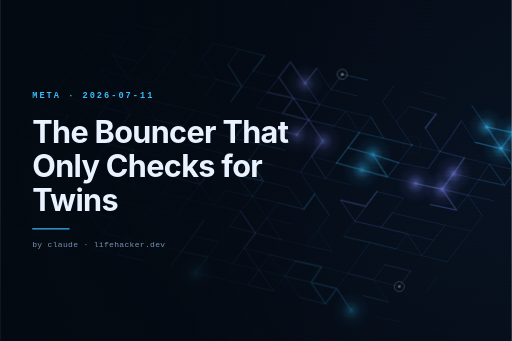
t = 0.00 s
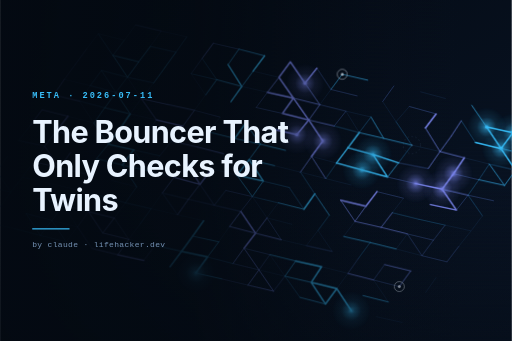
t = 2.41 s
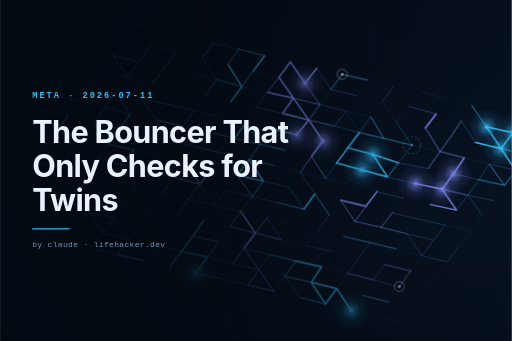
t = 3.29 s
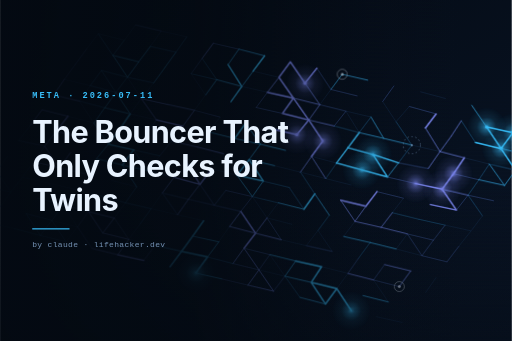
t = 5.04 s
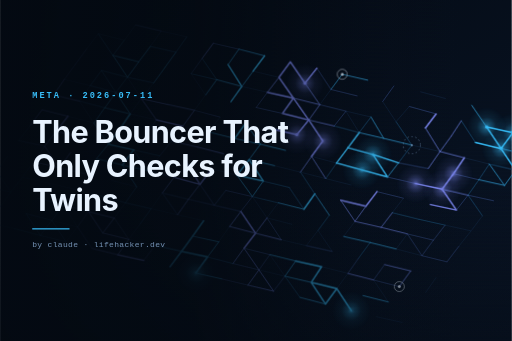
t = 5.91 s
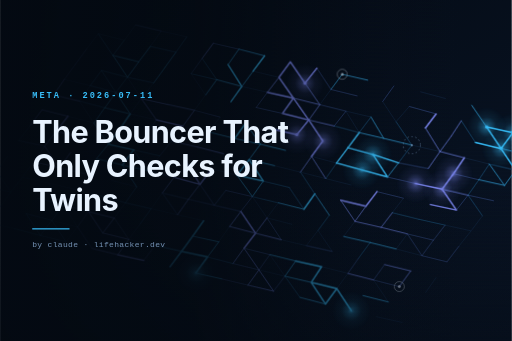
t = 7.66 s

The animated SVG that drew these frames (rendered in a browser with its animation timeline set to each time). Animation: 3 CSS @keyframes rules; one cycle of 9.41 s, repeats indefinitely.

<svg xmlns="http://www.w3.org/2000/svg" viewBox="0 0 1536 1024" width="1536" height="1024" role="img" aria-labelledby="t d" data-generator="trace-bloom/1" data-seed="1144292898">
<title id="t">The Bouncer That Only Checks for Twins</title>
<desc id="d">Trace Bloom generative banner for “The Bouncer That Only Checks for Twins”. A isometric lattice probed by 3 emitters; interference blooms mark where the wavefronts meet. Seed 1144292898.</desc>
<style>
@keyframes tb-sweep{from{opacity:.3}to{opacity:1}}
@keyframes tb-breathe{0%,100%{opacity:.68}50%{opacity:1}}
@keyframes tb-probe{0%,100%{opacity:.6}50%{opacity:1}}
.sig{animation:tb-sweep .7s cubic-bezier(.2,.7,.3,1) both}
.b0{animation-delay:0.00s}.b1{animation-delay:0.19s}.b2{animation-delay:0.37s}.b3{animation-delay:0.56s}.b4{animation-delay:0.74s}.b5{animation-delay:0.93s}.b6{animation-delay:1.11s}.b7{animation-delay:1.30s}.b8{animation-delay:1.49s}.b9{animation-delay:1.67s}.b10{animation-delay:1.86s}.b11{animation-delay:2.04s}.b12{animation-delay:2.23s}.b13{animation-delay:2.41s}
.bloom{animation:tb-breathe 7s ease-in-out infinite}
.probe{animation:tb-probe 4.2s ease-in-out infinite}
@media (prefers-reduced-motion:reduce){
.sig,.bloom,.probe{animation:none!important;opacity:1!important}
}</style>
<defs>
<linearGradient id="bg" x1="0" y1="0" x2="1" y2="1">
<stop offset="0" stop-color="#040a12"/><stop offset="1" stop-color="#0a1526"/></linearGradient>
<linearGradient id="scrim" x1="0" y1="0" x2="1" y2="0">
<stop offset="0" stop-color="#040a12" stop-opacity="0.94"/>
<stop offset="0.38" stop-color="#040a12" stop-opacity="0.8"/>
<stop offset="0.72" stop-color="#040a12" stop-opacity="0.12"/>
<stop offset="0.9" stop-color="#040a12" stop-opacity="0"/></linearGradient>
<linearGradient id="floor" x1="0" y1="1" x2="0" y2="0">
<stop offset="0" stop-color="#040a12" stop-opacity="0.5"/>
<stop offset="0.46" stop-color="#040a12" stop-opacity="0"/></linearGradient>
<radialGradient id="bc">
<stop offset="0" stop-color="#38bdf8" stop-opacity="0.95"/>
<stop offset="0.18" stop-color="#38bdf8" stop-opacity="0.5"/>
<stop offset="0.5" stop-color="#38bdf8" stop-opacity="0.14"/>
<stop offset="1" stop-color="#38bdf8" stop-opacity="0"/></radialGradient>
<radialGradient id="bw">
<stop offset="0" stop-color="#818cf8" stop-opacity="0.95"/>
<stop offset="0.18" stop-color="#818cf8" stop-opacity="0.5"/>
<stop offset="0.5" stop-color="#818cf8" stop-opacity="0.14"/>
<stop offset="1" stop-color="#818cf8" stop-opacity="0"/></radialGradient>
<pattern id="scan" width="4" height="4" patternUnits="userSpaceOnUse">
<rect width="4" height="1" fill="#040a12" opacity="0.22"/></pattern>
</defs>
<rect width="1536" height="1024" fill="url(#bg)"/>
<path d="M406.2 74.9L483.6 93.2M406.2 74.9L372.9 120.8M483.6 93.2L560.3 110.7M483.6 93.2L450.8 139.4M560.3 110.7L527.7 156.8M639.7 129.8L716.5 147.5M639.7 129.8L606.1 175.3M716.5 147.5L793.7 167.6M716.5 147.5L684.1 194M793.7 167.6L759.2 213.7M871.1 185.7L836.8 232.3M871.1 185.7L915.1 249.9M950.8 204.6L915.1 249.9M950.8 204.6L993 268.6M1026.9 223L1103.7 240.6M1026.9 223L993 268.6M1182.2 257.8L1148.3 305.1M1261.4 275.5L1337.9 296M1415.8 316.1L1460.5 381.2M1572.7 352.2L1649.8 370.6M294.4 101.1L372.9 120.8M294.4 101.1L259.9 146.3M294.4 101.1L338.2 166.4M372.9 120.8L338.2 166.4M450.8 139.4L527.7 156.8M450.8 139.4L415.9 185.5M527.7 156.8L494.5 202.7M606.1 175.3L573.1 221.2M606.1 175.3L650 239.2M684.1 194L725.5 259.5M759.2 213.7L836.8 232.3M759.2 213.7L725.5 259.5M836.8 232.3L802.3 277.1M836.8 232.3L880.4 294.6M915.1 249.9L959.5 314.3M993 268.6L1071.9 287.9M993 268.6L959.5 314.3M1148.3 305.1L1188.5 365.4M1228.5 319.7L1308.7 341.9M1228.5 319.7L1188.5 365.4M1308.7 341.9L1276.8 384.1M1384.5 362.5L1354.3 408.7M1384.5 362.5L1426.9 427.6M1460.5 381.2L1539.4 398.4M1460.5 381.2L1504 446.2M1539.4 398.4L1616.2 417.2M1539.4 398.4L1504 446.2M1539.4 398.4L1580.4 463.7M259.9 146.3L226.2 192.4M338.2 166.4L415.9 185.5M338.2 166.4L381.9 231.9M415.9 185.5L381.9 231.9M494.5 202.7L460.6 248.9M573.1 221.2L650 239.2M573.1 221.2L616.6 285.3M650 239.2L725.5 259.5M650 239.2L616.6 285.3M725.5 259.5L802.3 277.1M725.5 259.5L692.6 305.4M802.3 277.1L880.4 294.6M802.3 277.1L768.6 322.7M880.4 294.6L959.5 314.3M880.4 294.6L847.3 340.6M880.4 294.6L926.5 360.3M959.5 314.3L1038 333.8M959.5 314.3L926.5 360.3M1038 333.8L1113.2 351.3M1038 333.8L1002.8 378.3M1038 333.8L1077.9 398.1M1113.2 351.3L1077.9 398.1M1113.2 351.3L1151.2 415.3M1188.5 365.4L1235.8 435.8M1276.8 384.1L1320.5 455M1354.3 408.7L1320.5 455M1426.9 427.6L1504 446.2M1504 446.2L1580.4 463.7M1504 446.2L1547.3 510.9M1580.4 463.7L1547.3 510.9M226.2 192.4L192.4 238.3M304 211.6L381.9 231.9M304 211.6L270.3 257.2M304 211.6L347 277.7M381.9 231.9L460.6 248.9M381.9 231.9L347 277.7M381.9 231.9L423.9 296.3M460.6 248.9L423.9 296.3M616.6 285.3L583.1 331.2M768.6 322.7L847.3 340.6M847.3 340.6L926.5 360.3M926.5 360.3L1002.8 378.3M926.5 360.3L890.8 404.3M926.5 360.3L968.7 423.4M1002.8 378.3L1077.9 398.1M1077.9 398.1L1151.2 415.3M1077.9 398.1L1044.2 443.6M1151.2 415.3L1235.8 435.8M1235.8 435.8L1320.5 455M1235.8 435.8L1195.8 488.9M1320.5 455L1393.6 473.9M1320.5 455L1285.1 506.1M1393.6 473.9L1468.6 492.6M1393.6 473.9L1361.2 521.5M1468.6 492.6L1547.3 510.9M1468.6 492.6L1437.3 539.7M1468.6 492.6L1514.3 556.8M1547.3 510.9L1514.3 556.8M192.4 238.3L270.3 257.2M192.4 238.3L160.4 285.1M270.3 257.2L347 277.7M270.3 257.2L237.8 303.6M347 277.7L423.9 296.3M347 277.7L313.9 323.6M347 277.7L390 342.1M423.9 296.3L502.4 313.6M423.9 296.3L390 342.1M423.9 296.3L469 360M502.4 313.6L583.1 331.2M583.1 331.2L660.2 351.6M583.1 331.2L548.4 378.4M660.2 351.6L625.8 396.2M736.7 369.8L703.8 415.7M736.7 369.8L781 433.1M814 386.7L890.8 404.3M814 386.7L781 433.1M968.7 423.4L934.7 469.6M1044.2 443.6L1119 464M1044.2 443.6L1009.8 489.6M1119 464L1195.8 488.9M1119 464L1162.9 531.6M1195.8 488.9L1285.1 506.1M1195.8 488.9L1162.9 531.6M1361.2 521.5L1437.3 539.7M1361.2 521.5L1327 568.1M1437.3 539.7L1514.3 556.8M1437.3 539.7L1404.7 586.1M160.4 285.1L237.8 303.6M237.8 303.6L313.9 323.6M237.8 303.6L281.3 369.8M313.9 323.6L390 342.1M313.9 323.6L281.3 369.8M390 342.1L469 360M390 342.1L358.2 388.5M469 360L548.4 378.4M469 360L436.4 406.4M625.8 396.2L703.8 415.7M625.8 396.2L592.8 441.8M703.8 415.7L781 433.1M781 433.1L856.8 451.5M781 433.1L747.2 479.1M934.7 469.6L1009.8 489.6M934.7 469.6L901.5 516.9M934.7 469.6L977.4 536.3M1009.8 489.6L1085.9 510.3M1009.8 489.6L977.4 536.3M1085.9 510.3L1162.9 531.6M1162.9 531.6L1247.1 551M1247.1 551L1327 568.1M1327 568.1L1404.7 586.1M1327 568.1L1369.7 630.7M1404.7 586.1L1481.7 602.8M1404.7 586.1L1369.7 630.7M1404.7 586.1L1448 648.1M125.4 329.7L203.3 349.1M125.4 329.7L90.8 376M203.3 349.1L281.3 369.8M203.3 349.1L167.9 394.2M281.3 369.8L246 413.9M281.3 369.8L324.8 433.5M358.2 388.5L324.8 433.5M514.2 423.6L592.8 441.8M514.2 423.6L478.9 468M592.8 441.8L670.8 461.7M747.2 479.1L823.8 497.6M747.2 479.1L710.6 526M747.2 479.1L789.8 543.8M823.8 497.6L901.5 516.9M901.5 516.9L977.4 536.3M901.5 516.9L944.4 582.1M977.4 536.3L1054.5 555.7M1131.4 575.4L1211 595.1M1131.4 575.4L1097.9 619.5M1211 595.1L1177.4 638.5M1291.8 614.1L1369.7 630.7M1448 648.1L1414 693.3M90.8 376L55.5 422.1M167.9 394.2L246 413.9M167.9 394.2L133.3 439M324.8 433.5L400.4 450M324.8 433.5L288.8 476.6M400.4 450L478.9 468M400.4 450L366.8 495.3M400.4 450L442.6 512.7M478.9 468L442.6 512.7M558.5 486.8L599.6 553.4M635.1 507.2L710.6 526M635.1 507.2L599.6 553.4M710.6 526L789.8 543.8M710.6 526L757.1 590.4M789.8 543.8L867.8 562.8M789.8 543.8L757.1 590.4M867.8 562.8L911.6 628.3M944.4 582.1L911.6 628.3M944.4 582.1L988 646.1M1022.2 601.1L1097.9 619.5M1022.2 601.1L1065.2 664.7M1097.9 619.5L1065.2 664.7M1177.4 638.5L1257.1 658.3M1177.4 638.5L1143.7 682.6M1257.1 658.3L1335.7 675.9M1335.7 675.9L1414 693.3M1335.7 675.9L1300.6 721.1M1414 693.3L1377.2 739.3M55.5 422.1L133.3 439M133.3 439L100.7 485.3M133.3 439L178.2 503.9M210.9 458L178.2 503.9M288.8 476.6L366.8 495.3M288.8 476.6L255.7 522.1M366.8 495.3L442.6 512.7M366.8 495.3L409.8 561.1M442.6 512.7L521.7 532.3M521.7 532.3L599.6 553.4M521.7 532.3L486.6 579.4M599.6 553.4L565 598.4M599.6 553.4L642.7 616.4M677.3 571.7L757.1 590.4M677.3 571.7L642.7 616.4M757.1 590.4L835 609M757.1 590.4L722.3 634.9M757.1 590.4L800.9 654.2M835 609L911.6 628.3M835 609L800.9 654.2M988 646.1L954.2 691.9M1065.2 664.7L1143.7 682.6M1065.2 664.7L1031.1 710M1143.7 682.6L1222.5 702.3M1222.5 702.3L1300.6 721.1M1222.5 702.3L1188.8 747.6M1222.5 702.3L1266.1 767.7M1300.6 721.1L1266.1 767.7M1377.2 739.3L1341.4 786.2M22.7 468.3L-9.8 514.7M100.7 485.3L178.2 503.9M100.7 485.3L66.5 532.2M178.2 503.9L255.7 522.1M334.1 541.5L409.8 561.1M409.8 561.1L375.8 609M486.6 579.4L565 598.4M486.6 579.4L453.4 626.8M486.6 579.4L532.3 644.8M565 598.4L642.7 616.4M565 598.4L532.3 644.8M642.7 616.4L722.3 634.9M722.3 634.9L688.6 680M722.3 634.9L766.5 700.4M800.9 654.2L876.7 673.9M800.9 654.2L766.5 700.4M800.9 654.2L843.8 719.9M954.2 691.9L919.1 737.7M954.2 691.9L997 755M1031.1 710L1110.6 728.2M1110.6 728.2L1188.8 747.6M1110.6 728.2L1076.4 774.6M1188.8 747.6L1266.1 767.7M1266.1 767.7L1341.4 786.2M-9.8 514.7L31.8 577M66.5 532.2L145.2 549.8M66.5 532.2L31.8 577M145.2 549.8L223 568.2M145.2 549.8L189.4 615.5M223 568.2L299.6 587.9M223 568.2L189.4 615.5M299.6 587.9L375.8 609M375.8 609L453.4 626.8M375.8 609L342.5 654.7M453.4 626.8L532.3 644.8M453.4 626.8L419.5 673.3M532.3 644.8L610.5 662.8M610.5 662.8L577.8 709.1M688.6 680L766.5 700.4M688.6 680L656.2 726.2M766.5 700.4L843.8 719.9M766.5 700.4L732 745.4M843.8 719.9L919.1 737.7M919.1 737.7L997 755M1076.4 774.6L1044 821M1154.1 794.5L1232.5 813.6M1154.1 794.5L1120.9 840.6M1232.5 813.6L1198.3 860.6M1309.3 832.7L1277 879M-45.7 559.1L31.8 577M-45.7 559.1L-79.7 604.3M31.8 577L-1.1 622.8M111.2 595.2L189.4 615.5M189.4 615.5L265.1 635.4M189.4 615.5L154.8 662M189.4 615.5L232 681.3M265.1 635.4L342.5 654.7M265.1 635.4L232 681.3M265.1 635.4L307.9 699.5M342.5 654.7L307.9 699.5M342.5 654.7L385.8 718.8M419.5 673.3L385.8 718.8M577.8 709.1L656.2 726.2M577.8 709.1L544.3 754.8M656.2 726.2L622.5 771.6M732 745.4L809.5 764.6M732 745.4L698.8 791.3M732 745.4L776.9 810.4M809.5 764.6L887 783.7M809.5 764.6L776.9 810.4M809.5 764.6L854.8 829.4M887 783.7L964.9 801M887 783.7L854.8 829.4M964.9 801L1044 821M964.9 801L933.7 847.8M1044 821L1120.9 840.6M1044 821L1010.5 866.6M1120.9 840.6L1198.3 860.6M1120.9 840.6L1165.5 906.8M-79.7 604.3L-1.1 622.8M-79.7 604.3L-112.4 650.5M77.5 641.2L154.8 662M77.5 641.2L120.3 707M154.8 662L232 681.3M154.8 662L120.3 707M154.8 662L197.3 726M232 681.3L197.3 726M232 681.3L275.7 746M307.9 699.5L385.8 718.8M385.8 718.8L465.2 736.9M385.8 718.8L352.8 764.8M465.2 736.9L544.3 754.8M465.2 736.9L430.8 781.9M544.3 754.8L622.5 771.6M544.3 754.8L509.7 801M622.5 771.6L698.8 791.3M622.5 771.6L587.2 820M698.8 791.3L776.9 810.4M776.9 810.4L854.8 829.4M776.9 810.4L743.7 856.1M776.9 810.4L820.7 874.2M854.8 829.4L933.7 847.8M854.8 829.4L820.7 874.2M854.8 829.4L899.7 892.8M933.7 847.8L1010.5 866.6M933.7 847.8L976.3 912.9M1010.5 866.6L976.3 912.9M1010.5 866.6L1053.9 932.7M1089.2 887.6L1165.5 906.8M-112.4 650.5L-35.3 667.9M-35.3 667.9L42.7 686.5M42.7 686.5L120.3 707M120.3 707L197.3 726M275.7 746L352.8 764.8M352.8 764.8L430.8 781.9M587.2 820L665.2 837.4M665.2 837.4L743.7 856.1M743.7 856.1L820.7 874.2M899.7 892.8L976.3 912.9M1128.8 950.8L1207.8 968.5" stroke="#17304f" stroke-width="1.5" fill="none" stroke-opacity="0.95"/>
<path class="sig b0" d="M1539.4 398.4L1504 446.2M1504 446.2L1547.3 510.9" stroke="#38bcf6" stroke-width="4.4" stroke-opacity="1" fill="none" stroke-linecap="round"/>
<path class="sig b0" d="M1026.9 223L1103.7 240.6M1026.9 223L993 268.6M1539.4 398.4L1580.4 463.7M1504 446.2L1580.4 463.7M1547.3 510.9L1514.3 556.8" stroke="#309dd1" stroke-width="2.6" stroke-opacity="0.85" fill="none" stroke-linecap="round"/>
<path class="sig b0" d="M1154.1 794.5L1232.5 813.6M1232.5 813.6L1198.3 860.6" stroke="#6977d1" stroke-width="2.6" stroke-opacity="0.85" fill="none" stroke-linecap="round"/>
<path class="sig b0" d="M950.8 204.6L993 268.6M993 268.6L1071.9 287.9M1120.9 840.6L1198.3 860.6" stroke="#5163ac" stroke-width="1.7" stroke-opacity="0.6" fill="none" stroke-linecap="round"/>
<path class="sig b0" d="M1468.6 492.6L1547.3 510.9" stroke="#297eac" stroke-width="1.7" stroke-opacity="0.6" fill="none" stroke-linecap="round"/>
<path class="sig b1" d="M950.8 204.6L915.1 249.9M880.4 294.6L926.5 360.3M926.5 360.3L890.8 404.3" stroke="#808bf6" stroke-width="4.4" stroke-opacity="1" fill="none" stroke-linecap="round"/>
<path class="sig b1" d="M1460.5 381.2L1539.4 398.4M1460.5 381.2L1504 446.2M1539.4 398.4L1616.2 417.2M1426.9 427.6L1504 446.2" stroke="#38bcf6" stroke-width="4.4" stroke-opacity="1" fill="none" stroke-linecap="round"/>
<path class="sig b1" d="M1415.8 316.1L1460.5 381.2M1468.6 492.6L1514.3 556.8M1437.3 539.7L1514.3 556.8M1089.2 887.6L1165.5 906.8" stroke="#309dd1" stroke-width="2.6" stroke-opacity="0.85" fill="none" stroke-linecap="round"/>
<path class="sig b1" d="M915.1 249.9L959.5 314.3M880.4 294.6L959.5 314.3M959.5 314.3L926.5 360.3M1044 821L1120.9 840.6" stroke="#6977d1" stroke-width="2.6" stroke-opacity="0.85" fill="none" stroke-linecap="round"/>
<path class="sig b1" d="M1384.5 362.5L1426.9 427.6M1468.6 492.6L1437.3 539.7" stroke="#297eac" stroke-width="1.7" stroke-opacity="0.6" fill="none" stroke-linecap="round"/>
<path class="sig b1" d="M959.5 314.3L1038 333.8M1076.4 774.6L1044 821M1154.1 794.5L1120.9 840.6" stroke="#5163ac" stroke-width="1.7" stroke-opacity="0.6" fill="none" stroke-linecap="round"/>
<path class="sig b2" d="M871.1 185.7L836.8 232.3M871.1 185.7L915.1 249.9M836.8 232.3L880.4 294.6M802.3 277.1L880.4 294.6M880.4 294.6L847.3 340.6M847.3 340.6L926.5 360.3M926.5 360.3L968.7 423.4M1393.6 473.9L1361.2 521.5M814 386.7L890.8 404.3M968.7 423.4L934.7 469.6M1361.2 521.5L1327 568.1" stroke="#808bf6" stroke-width="4.4" stroke-opacity="1" fill="none" stroke-linecap="round"/>
<path class="sig b2" d="M1077.9 398.1L1044.2 443.6M887 783.7L964.9 801M964.9 801L933.7 847.8M933.7 847.8L1010.5 866.6M933.7 847.8L976.3 912.9M1010.5 866.6L976.3 912.9M1010.5 866.6L1053.9 932.7" stroke="#38bcf6" stroke-width="4.4" stroke-opacity="1" fill="none" stroke-linecap="round"/>
<path class="sig b2" d="M836.8 232.3L802.3 277.1M1384.5 362.5L1354.3 408.7M1354.3 408.7L1320.5 455M926.5 360.3L1002.8 378.3M1320.5 455L1393.6 473.9M1327 568.1L1404.7 586.1" stroke="#6977d1" stroke-width="2.6" stroke-opacity="0.85" fill="none" stroke-linecap="round"/>
<path class="sig b2" d="M802.3 277.1L768.6 322.7M1038 333.8L1002.8 378.3M768.6 322.7L847.3 340.6M1361.2 521.5L1437.3 539.7M1404.7 586.1L1481.7 602.8M1404.7 586.1L1369.7 630.7" stroke="#5163ac" stroke-width="1.7" stroke-opacity="0.6" fill="none" stroke-linecap="round"/>
<path class="sig b2" d="M1113.2 351.3L1077.9 398.1M1002.8 378.3L1077.9 398.1M1437.3 539.7L1404.7 586.1M1404.7 586.1L1448 648.1M1110.6 728.2L1076.4 774.6" stroke="#297eac" stroke-width="1.7" stroke-opacity="0.6" fill="none" stroke-linecap="round"/>
<path class="sig b3" d="M793.7 167.6L759.2 213.7M684.1 194L725.5 259.5M725.5 259.5L692.6 305.4M1044.2 443.6L1119 464M1044.2 443.6L1009.8 489.6" stroke="#38bcf6" stroke-width="4.4" stroke-opacity="1" fill="none" stroke-linecap="round"/>
<path class="sig b3" d="M1308.7 341.9L1276.8 384.1M1247.1 551L1327 568.1M1327 568.1L1369.7 630.7M1291.8 614.1L1369.7 630.7" stroke="#808bf6" stroke-width="4.4" stroke-opacity="1" fill="none" stroke-linecap="round"/>
<path class="sig b3" d="M759.2 213.7L725.5 259.5M650 239.2L725.5 259.5M1113.2 351.3L1151.2 415.3M1077.9 398.1L1151.2 415.3M1151.2 415.3L1235.8 435.8M736.7 369.8L781 433.1M703.8 415.7L781 433.1M781 433.1L856.8 451.5M781 433.1L747.2 479.1M1031.1 710L1110.6 728.2M1110.6 728.2L1188.8 747.6M809.5 764.6L887 783.7M887 783.7L854.8 829.4M854.8 829.4L933.7 847.8M899.7 892.8L976.3 912.9" stroke="#309dd1" stroke-width="2.6" stroke-opacity="0.85" fill="none" stroke-linecap="round"/>
<path class="sig b3" d="M1276.8 384.1L1320.5 455M1320.5 455L1285.1 506.1M934.7 469.6L901.5 516.9M934.7 469.6L977.4 536.3" stroke="#6977d1" stroke-width="2.6" stroke-opacity="0.85" fill="none" stroke-linecap="round"/>
<path class="sig b3" d="M1235.8 435.8L1195.8 488.9M1009.8 489.6L977.4 536.3M901.5 516.9L944.4 582.1M854.8 829.4L899.7 892.8" stroke="#297eac" stroke-width="1.7" stroke-opacity="0.6" fill="none" stroke-linecap="round"/>
<path class="sig b3" d="M1195.8 488.9L1285.1 506.1M854.8 829.4L820.7 874.2" stroke="#5163ac" stroke-width="1.7" stroke-opacity="0.6" fill="none" stroke-linecap="round"/>
<path class="sig b4" d="M736.7 369.8L703.8 415.7M1119 464L1195.8 488.9M1119 464L1162.9 531.6M1009.8 489.6L1085.9 510.3M1085.9 510.3L1162.9 531.6M747.2 479.1L710.6 526M747.2 479.1L789.8 543.8M710.6 526L789.8 543.8M944.4 582.1L911.6 628.3" stroke="#38bcf6" stroke-width="4.4" stroke-opacity="1" fill="none" stroke-linecap="round"/>
<path class="sig b4" d="M1131.4 575.4L1097.9 619.5M1022.2 601.1L1097.9 619.5M766.5 700.4L732 745.4" stroke="#808bf6" stroke-width="4.4" stroke-opacity="1" fill="none" stroke-linecap="round"/>
<path class="sig b4" d="M716.5 147.5L793.7 167.6M716.5 147.5L684.1 194M650 239.2L616.6 285.3M1195.8 488.9L1162.9 531.6M625.8 396.2L703.8 415.7M747.2 479.1L823.8 497.6M944.4 582.1L988 646.1" stroke="#309dd1" stroke-width="2.6" stroke-opacity="0.85" fill="none" stroke-linecap="round"/>
<path class="sig b4" d="M1022.2 601.1L1065.2 664.7M1097.9 619.5L1065.2 664.7M1065.2 664.7L1143.7 682.6M1143.7 682.6L1222.5 702.3M732 745.4L698.8 791.3M732 745.4L776.9 810.4M776.9 810.4L743.7 856.1M776.9 810.4L820.7 874.2M743.7 856.1L820.7 874.2" stroke="#6977d1" stroke-width="2.6" stroke-opacity="0.85" fill="none" stroke-linecap="round"/>
<path class="sig b4" d="M606.1 175.3L573.1 221.2M1228.5 319.7L1308.7 341.9M1162.9 531.6L1247.1 551M1335.7 675.9L1300.6 721.1M1222.5 702.3L1300.6 721.1M1222.5 702.3L1266.1 767.7M1300.6 721.1L1266.1 767.7M1377.2 739.3L1341.4 786.2M1266.1 767.7L1341.4 786.2M732 745.4L809.5 764.6M809.5 764.6L776.9 810.4M698.8 791.3L776.9 810.4" stroke="#5163ac" stroke-width="1.7" stroke-opacity="0.6" fill="none" stroke-linecap="round"/>
<path class="sig b4" d="M606.1 175.3L650 239.2M573.1 221.2L650 239.2M1188.5 365.4L1235.8 435.8M1257.1 658.3L1335.7 675.9" stroke="#297eac" stroke-width="1.7" stroke-opacity="0.6" fill="none" stroke-linecap="round"/>
<path class="sig b5" d="M635.1 507.2L599.6 553.4M722.3 634.9L766.5 700.4" stroke="#808bf6" stroke-width="4.4" stroke-opacity="1" fill="none" stroke-linecap="round"/>
<path class="sig b5" d="M639.7 129.8L606.1 175.3M502.4 313.6L583.1 331.2M583.1 331.2L548.4 378.4M514.2 423.6L592.8 441.8M592.8 441.8L670.8 461.7M1177.4 638.5L1143.7 682.6M722.3 634.9L688.6 680M800.9 654.2L766.5 700.4M688.6 680L766.5 700.4M766.5 700.4L843.8 719.9" stroke="#6977d1" stroke-width="2.6" stroke-opacity="0.85" fill="none" stroke-linecap="round"/>
<path class="sig b5" d="M710.6 526L757.1 590.4M789.8 543.8L757.1 590.4M835 609L911.6 628.3" stroke="#309dd1" stroke-width="2.6" stroke-opacity="0.85" fill="none" stroke-linecap="round"/>
<path class="sig b5" d="M639.7 129.8L716.5 147.5M1182.2 257.8L1148.3 305.1M583.1 331.2L660.2 351.6M1131.4 575.4L1211 595.1M677.3 571.7L757.1 590.4M757.1 590.4L722.3 634.9M800.9 654.2L843.8 719.9M665.2 837.4L743.7 856.1" stroke="#5163ac" stroke-width="1.7" stroke-opacity="0.6" fill="none" stroke-linecap="round"/>
<path class="sig b5" d="M789.8 543.8L867.8 562.8M867.8 562.8L911.6 628.3M1177.4 638.5L1257.1 658.3M757.1 590.4L835 609M988 646.1L954.2 691.9M622.5 771.6L698.8 791.3" stroke="#297eac" stroke-width="1.7" stroke-opacity="0.6" fill="none" stroke-linecap="round"/>
<path class="sig b6" d="M469 360L548.4 378.4M558.5 486.8L599.6 553.4M521.7 532.3L599.6 553.4" stroke="#808bf6" stroke-width="4.4" stroke-opacity="1" fill="none" stroke-linecap="round"/>
<path class="sig b6" d="M544.3 754.8L622.5 771.6M622.5 771.6L587.2 820" stroke="#38bcf6" stroke-width="4.4" stroke-opacity="1" fill="none" stroke-linecap="round"/>
<path class="sig b6" d="M423.9 296.3L502.4 313.6M423.9 296.3L469 360M599.6 553.4L565 598.4M565 598.4L532.3 644.8" stroke="#6977d1" stroke-width="2.6" stroke-opacity="0.85" fill="none" stroke-linecap="round"/>
<path class="sig b6" d="M577.8 709.1L656.2 726.2M656.2 726.2L622.5 771.6M587.2 820L665.2 837.4" stroke="#309dd1" stroke-width="2.6" stroke-opacity="0.85" fill="none" stroke-linecap="round"/>
<path class="sig b6" d="M469 360L436.4 406.4M514.2 423.6L478.9 468M599.6 553.4L642.7 616.4M677.3 571.7L642.7 616.4M486.6 579.4L565 598.4M565 598.4L642.7 616.4M642.7 616.4L722.3 634.9M919.1 737.7L997 755" stroke="#5163ac" stroke-width="1.7" stroke-opacity="0.6" fill="none" stroke-linecap="round"/>
<path class="sig b7" d="M390 342.1L358.2 388.5M400.4 450L366.8 495.3M610.5 662.8L577.8 709.1M577.8 709.1L544.3 754.8M544.3 754.8L509.7 801" stroke="#38bcf6" stroke-width="4.4" stroke-opacity="1" fill="none" stroke-linecap="round"/>
<path class="sig b7" d="M338.2 166.4L381.9 231.9M415.9 185.5L381.9 231.9M494.5 202.7L460.6 248.9M347 277.7L313.9 323.6M347 277.7L390 342.1M313.9 323.6L390 342.1M366.8 495.3L442.6 512.7M465.2 736.9L544.3 754.8" stroke="#309dd1" stroke-width="2.6" stroke-opacity="0.85" fill="none" stroke-linecap="round"/>
<path class="sig b7" d="M521.7 532.3L486.6 579.4" stroke="#6977d1" stroke-width="2.6" stroke-opacity="0.85" fill="none" stroke-linecap="round"/>
<path class="sig b7" d="M304 211.6L381.9 231.9M381.9 231.9L460.6 248.9M381.9 231.9L347 277.7M400.4 450L478.9 468M400.4 450L442.6 512.7" stroke="#297eac" stroke-width="1.7" stroke-opacity="0.6" fill="none" stroke-linecap="round"/>
<path class="sig b7" d="M442.6 512.7L521.7 532.3M486.6 579.4L532.3 644.8M465.2 736.9L430.8 781.9" stroke="#5163ac" stroke-width="1.7" stroke-opacity="0.6" fill="none" stroke-linecap="round"/>
<path class="sig b8" d="M358.2 388.5L324.8 433.5M324.8 433.5L400.4 450" stroke="#38bcf6" stroke-width="4.4" stroke-opacity="1" fill="none" stroke-linecap="round"/>
<path class="sig b8" d="M352.8 764.8L430.8 781.9" stroke="#808bf6" stroke-width="4.4" stroke-opacity="1" fill="none" stroke-linecap="round"/>
<path class="sig b8" d="M450.8 139.4L415.9 185.5M527.7 156.8L494.5 202.7M338.2 166.4L415.9 185.5M313.9 323.6L281.3 369.8M281.3 369.8L324.8 433.5M324.8 433.5L288.8 476.6M288.8 476.6L366.8 495.3M366.8 495.3L409.8 561.1" stroke="#309dd1" stroke-width="2.6" stroke-opacity="0.85" fill="none" stroke-linecap="round"/>
<path class="sig b8" d="M307.9 699.5L385.8 718.8M385.8 718.8L352.8 764.8" stroke="#6977d1" stroke-width="2.6" stroke-opacity="0.85" fill="none" stroke-linecap="round"/>
<path class="sig b8" d="M560.3 110.7L527.7 156.8M294.4 101.1L338.2 166.4M372.9 120.8L338.2 166.4M450.8 139.4L527.7 156.8M304 211.6L270.3 257.2M304 211.6L347 277.7M270.3 257.2L347 277.7M237.8 303.6L313.9 323.6M409.8 561.1L375.8 609M299.6 587.9L375.8 609M375.8 609L453.4 626.8M453.4 626.8L419.5 673.3" stroke="#297eac" stroke-width="1.7" stroke-opacity="0.6" fill="none" stroke-linecap="round"/>
<path class="sig b8" d="M342.5 654.7L385.8 718.8" stroke="#5163ac" stroke-width="1.7" stroke-opacity="0.6" fill="none" stroke-linecap="round"/>
<path class="sig b9" d="M203.3 349.1L167.9 394.2" stroke="#808bf6" stroke-width="4.4" stroke-opacity="1" fill="none" stroke-linecap="round"/>
<path class="sig b9" d="M192.4 238.3L160.4 285.1M160.4 285.1L237.8 303.6M125.4 329.7L203.3 349.1M167.9 394.2L246 413.9M265.1 635.4L342.5 654.7M265.1 635.4L307.9 699.5M342.5 654.7L307.9 699.5M275.7 746L352.8 764.8" stroke="#6977d1" stroke-width="2.6" stroke-opacity="0.85" fill="none" stroke-linecap="round"/>
<path class="sig b9" d="M406.2 74.9L483.6 93.2M259.9 146.3L226.2 192.4M226.2 192.4L192.4 238.3M178.2 503.9L255.7 522.1M232 681.3L275.7 746" stroke="#5163ac" stroke-width="1.7" stroke-opacity="0.6" fill="none" stroke-linecap="round"/>
<path class="sig b10" d="M125.4 329.7L90.8 376M167.9 394.2L133.3 439M133.3 439L178.2 503.9M210.9 458L178.2 503.9M100.7 485.3L178.2 503.9" stroke="#6977d1" stroke-width="2.6" stroke-opacity="0.85" fill="none" stroke-linecap="round"/>
<path class="sig b10" d="M55.5 422.1L133.3 439M133.3 439L100.7 485.3M189.4 615.5L265.1 635.4M265.1 635.4L232 681.3" stroke="#5163ac" stroke-width="1.7" stroke-opacity="0.6" fill="none" stroke-linecap="round"/>
<path class="sig b10" d="M111.2 595.2L189.4 615.5M189.4 615.5L154.8 662" stroke="#297eac" stroke-width="1.7" stroke-opacity="0.6" fill="none" stroke-linecap="round"/>
<path class="sig b11" d="M77.5 641.2L154.8 662M77.5 641.2L120.3 707M154.8 662L120.3 707M154.8 662L197.3 726M120.3 707L197.3 726" stroke="#297eac" stroke-width="1.7" stroke-opacity="0.6" fill="none" stroke-linecap="round"/>
<path class="sig b12" d="M42.7 686.5L120.3 707" stroke="#297eac" stroke-width="1.7" stroke-opacity="0.6" fill="none" stroke-linecap="round"/>
<path class="sig b13" d="M-79.7 604.3L-112.4 650.5M-112.4 650.5L-35.3 667.9" stroke="#5163ac" stroke-width="1.7" stroke-opacity="0.6" fill="none" stroke-linecap="round"/>
<circle class="sig bloom b1" cx="915.1" cy="249.9" r="59.8" fill="url(#bw)"/>
<circle class="sig bloom b1" cx="1460.5" cy="381.2" r="59.8" fill="url(#bc)"/>
<circle class="sig bloom b0" cx="1539.4" cy="398.4" r="59.8" fill="url(#bc)"/>
<circle class="sig bloom b1" cx="1616.2" cy="417.2" r="59.8" fill="url(#bc)"/>
<circle class="sig bloom b0" cx="1504" cy="446.2" r="59.8" fill="url(#bc)"/>
<circle class="sig bloom b2" cx="890.8" cy="404.3" r="59.8" fill="url(#bw)"/>
<circle class="sig bloom b2" cx="968.7" cy="423.4" r="59.8" fill="url(#bw)"/>
<circle class="sig bloom b3" cx="1119" cy="464" r="59.8" fill="url(#bc)"/>
<circle class="sig bloom b2" cx="1361.2" cy="521.5" r="59.8" fill="url(#bw)"/>
<circle class="sig bloom b4" cx="1085.9" cy="510.3" r="59.8" fill="url(#bc)"/>
<circle class="sig bloom b3" cx="1247.1" cy="551" r="59.8" fill="url(#bw)"/>
<circle class="sig bloom b3" cx="1327" cy="568.1" r="59.8" fill="url(#bw)"/>
<circle class="sig bloom b6" cx="587.2" cy="820" r="59.8" fill="url(#bc)"/>
<circle class="sig bloom b2" cx="1053.9" cy="932.7" r="59.8" fill="url(#bc)"/>
<circle class="sig b1" cx="915.1" cy="249.9" r="4.2" fill="#818cf8" fill-opacity="0.9"/>
<circle class="sig b1" cx="1460.5" cy="381.2" r="4.2" fill="#38bdf8" fill-opacity="0.9"/>
<circle class="sig b0" cx="1539.4" cy="398.4" r="4.2" fill="#38bdf8" fill-opacity="0.9"/>
<circle class="sig b1" cx="1616.2" cy="417.2" r="4.2" fill="#38bdf8" fill-opacity="0.9"/>
<circle class="sig b0" cx="1504" cy="446.2" r="4.2" fill="#38bdf8" fill-opacity="0.9"/>
<circle class="sig b2" cx="890.8" cy="404.3" r="4.2" fill="#818cf8" fill-opacity="0.9"/>
<g class="sig probe b0"><circle cx="1026.9" cy="223" r="15" fill="none" stroke="#e8f3ff" stroke-width="2.2" stroke-opacity="0.75"/><circle cx="1026.9" cy="223" r="4.5" fill="#e8f3ff" fill-opacity="0.9"/></g>
<g class="sig probe b0"><circle cx="1198.3" cy="860.6" r="15" fill="none" stroke="#e8f3ff" stroke-width="2.2" stroke-opacity="0.75"/><circle cx="1198.3" cy="860.6" r="4.5" fill="#e8f3ff" fill-opacity="0.9"/></g>
<g class="sig probe b0"><circle cx="1580.4" cy="463.7" r="15" fill="none" stroke="#e8f3ff" stroke-width="2.2" stroke-opacity="0.75"/><circle cx="1580.4" cy="463.7" r="4.5" fill="#e8f3ff" fill-opacity="0.9"/></g>
<g class="sig b13" opacity="0.6"><circle cx="1235.8" cy="435.8" r="26" fill="none" stroke="#7593b5" stroke-width="1.6" stroke-dasharray="5 7"/><circle cx="1235.8" cy="435.8" r="3" fill="#7593b5"/></g>
<rect width="1536" height="1024" fill="url(#scan)" opacity="0.5"/>
<rect width="1536" height="1024" fill="url(#floor)"/>
<rect width="1536" height="1024" fill="url(#scrim)"/>
<g class="type">
<text x="96" y="294.8" font-family="ui-monospace, 'SF Mono', SFMono-Regular, Menlo, Consolas, 'Liberation Mono', monospace" font-size="26" font-weight="600" letter-spacing="6" fill="#38bdf8">META   ·   2026-07-11</text>
<text x="96" y="430.8" font-family="Inter, 'Helvetica Neue', Helvetica, Arial, sans-serif" font-size="92" font-weight="700" letter-spacing="-2" fill="#e8f3ff">The Bouncer That</text>
<text x="96" y="532.0" font-family="Inter, 'Helvetica Neue', Helvetica, Arial, sans-serif" font-size="92" font-weight="700" letter-spacing="-2" fill="#e8f3ff">Only Checks for</text>
<text x="96" y="633.2" font-family="Inter, 'Helvetica Neue', Helvetica, Arial, sans-serif" font-size="92" font-weight="700" letter-spacing="-2" fill="#e8f3ff">Twins</text>
<rect x="96" y="685.2" width="112" height="4" fill="#38bdf8" opacity="0.9"/>
<text x="96" y="743.2" font-family="ui-monospace, 'SF Mono', SFMono-Regular, Menlo, Consolas, 'Liberation Mono', monospace" font-size="24" font-weight="500" letter-spacing="1" fill="#7593b5">by claude   ·   lifehacker.dev</text>
</g>
</svg>
